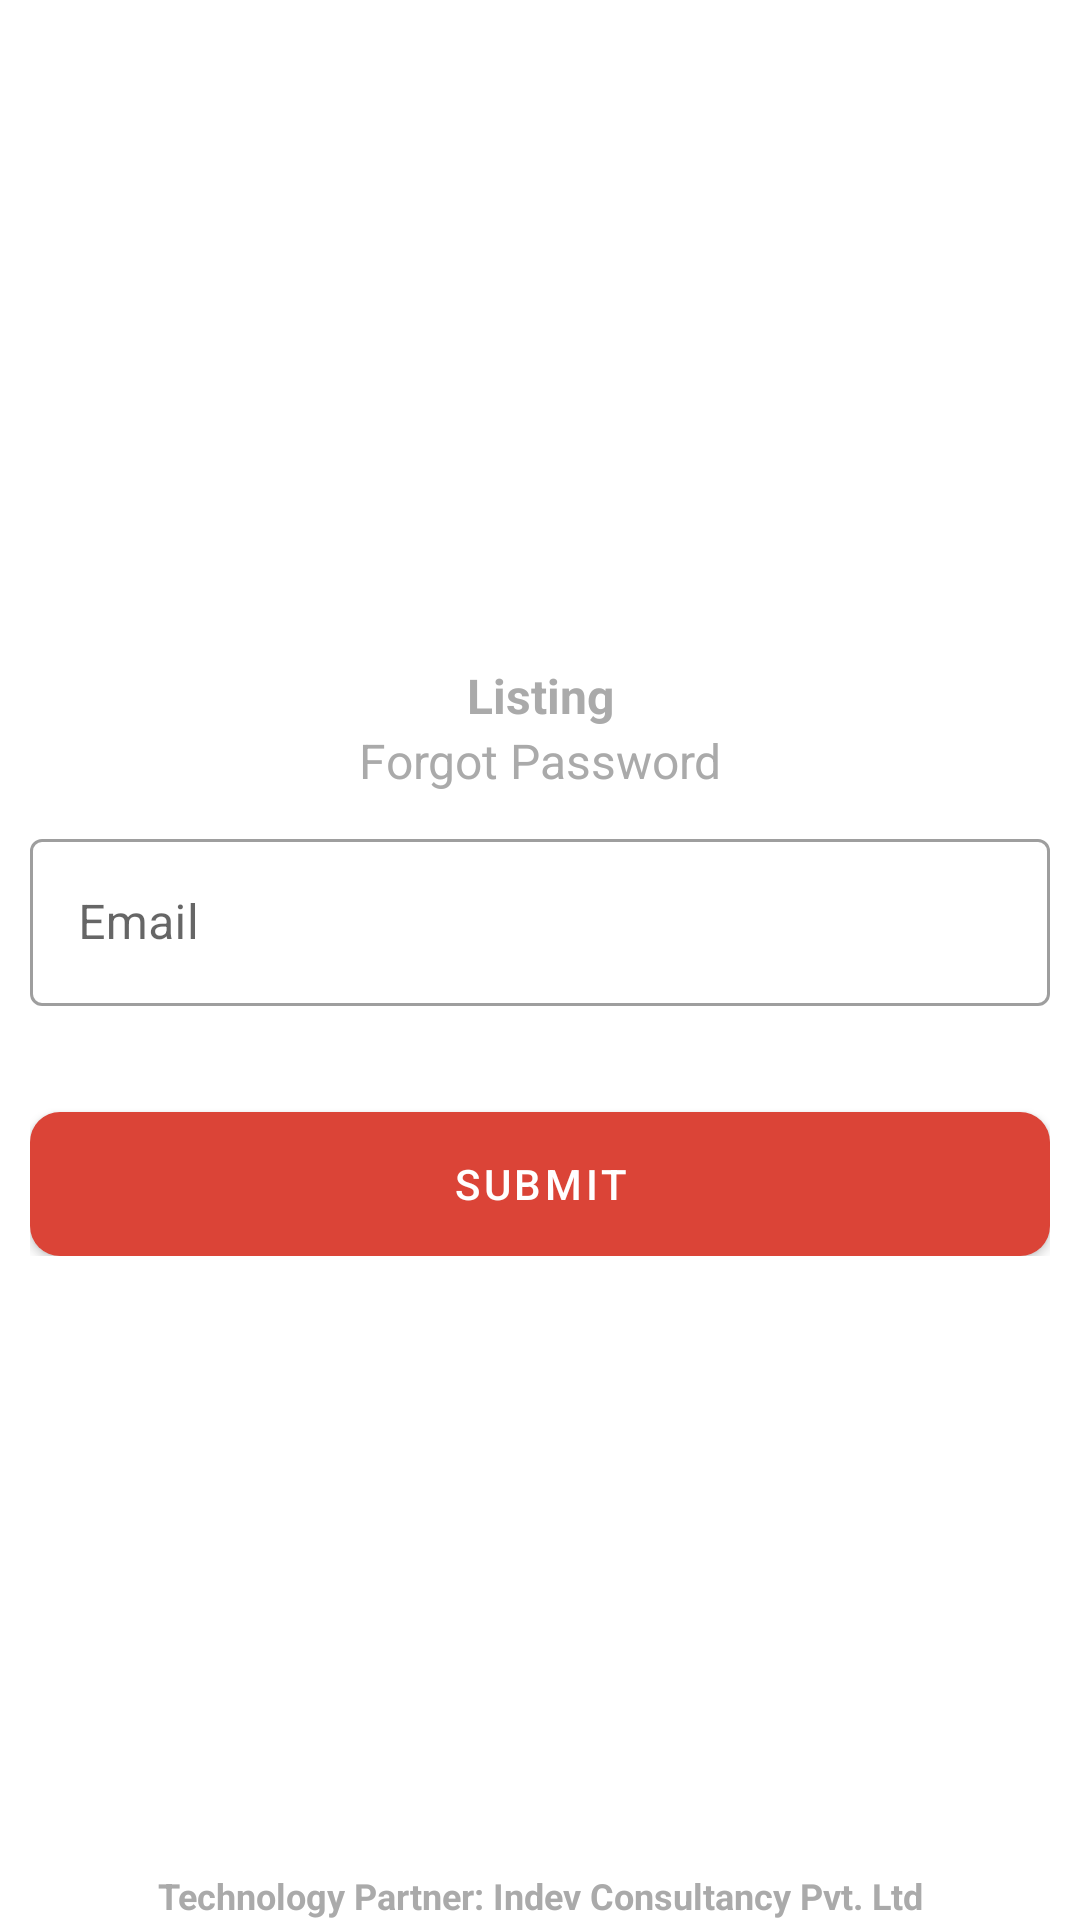

The Android layout XML behind this screen, and the referenced resources:
<!-- AndroidManifest.xml: application theme AppTheme -->
<!-- res/layout/activity_forgot_password.xml -->
<?xml version="1.0" encoding="utf-8"?>
<androidx.constraintlayout.widget.ConstraintLayout xmlns:android="http://schemas.android.com/apk/res/android"
    xmlns:app="http://schemas.android.com/apk/res-auto"
    xmlns:tools="http://schemas.android.com/tools"
    android:layout_width="match_parent"
    android:layout_height="match_parent"
    android:focusable="true"
    android:focusableInTouchMode="true"
    tools:context=".forgot_password.ForgotPassword">

    <ScrollView
        android:layout_width="match_parent"
        android:layout_height="match_parent"
        android:scrollbars="none">

        <androidx.constraintlayout.widget.ConstraintLayout
            android:layout_width="match_parent"
            android:layout_height="wrap_content"
            android:layout_gravity="center"
            android:layout_margin="@dimen/margin10">

            <com.google.android.material.textview.MaterialTextView
                android:id="@+id/tv_bi_survey_app"
                android:layout_width="match_parent"
                android:layout_height="wrap_content"
                android:gravity="center"
                android:text="Listing"
                android:textColor="@android:color/darker_gray"
                android:textSize="@dimen/text_16"
                android:textStyle="bold"
                app:layout_constraintLeft_toLeftOf="parent"
                app:layout_constraintRight_toRightOf="parent"
                app:layout_constraintTop_toTopOf="parent" />

            <com.google.android.material.textview.MaterialTextView
                android:id="@+id/tv_forgot_password"
                android:layout_width="match_parent"
                android:layout_height="wrap_content"
                android:gravity="center"
                android:text="@string/forgot_password"
                android:textColor="@android:color/darker_gray"
                android:textSize="@dimen/text_16"
                app:layout_constraintLeft_toLeftOf="parent"
                app:layout_constraintRight_toRightOf="parent"
                app:layout_constraintTop_toBottomOf="@+id/tv_bi_survey_app" />

            <com.google.android.material.textfield.TextInputLayout
                android:id="@+id/til_email"
                style="@style/Widget.MaterialComponents.TextInputLayout.OutlinedBox"
                android:layout_width="match_parent"
                android:layout_height="wrap_content"
                android:layout_marginTop="@dimen/margin10"
                app:errorEnabled="true"
                app:layout_constraintLeft_toLeftOf="parent"
                app:layout_constraintRight_toRightOf="parent"
                app:layout_constraintTop_toBottomOf="@+id/tv_forgot_password">

                <com.google.android.material.textfield.TextInputEditText
                    android:id="@+id/et_email"
                    android:layout_width="match_parent"
                    android:layout_height="wrap_content"
                    android:drawableStart="@drawable/ic_person"
                    android:drawablePadding="@dimen/margin5"
                    android:hint="@string/email" />
            </com.google.android.material.textfield.TextInputLayout>

            <com.google.android.material.button.MaterialButton
                android:id="@+id/btn_submit"
                android:layout_width="match_parent"
                android:layout_height="wrap_content"
                android:layout_marginTop="@dimen/margin15"
                android:background="@drawable/stop_btn_background"
                android:text="@string/submit"
                android:textColor="@color/color_white"
                app:layout_constraintLeft_toLeftOf="parent"
                app:layout_constraintRight_toRightOf="parent"
                app:layout_constraintTop_toBottomOf="@+id/til_email" />

            <LinearLayout
                android:layout_width="match_parent"
                android:layout_height="@dimen/margin60"
                android:layout_marginTop="@dimen/margin25"
                android:background="@drawable/notice_board"
                android:gravity="center"
                android:visibility="gone"
                android:orientation="vertical"
                app:layout_constraintLeft_toLeftOf="parent"
                app:layout_constraintRight_toRightOf="parent"
                app:layout_constraintTop_toBottomOf="@+id/btn_submit">

                <TextView
                    android:layout_width="wrap_content"
                    android:layout_height="wrap_content"
                    android:text="@string/new_password_will_be_send_to_the_email_id"
                    android:textColor="@color/color_black" />
            </LinearLayout>

        </androidx.constraintlayout.widget.ConstraintLayout>

    </ScrollView>

    <TextView
        android:layout_width="match_parent"
        android:layout_height="wrap_content"
        android:gravity="center"
        android:text="@string/technology_partner_indev_consultancy_pvt_ltd"
        android:textColor="@android:color/darker_gray"
        android:textSize="@dimen/text_12"
        android:textStyle="bold"
        app:layout_constraintBottom_toBottomOf="parent"
        app:layout_constraintLeft_toLeftOf="parent"
        app:layout_constraintRight_toRightOf="parent" />

</androidx.constraintlayout.widget.ConstraintLayout>
<!-- resources referenced by this layout -->
<resources>
  <color name="color_black">#000000</color>
  <color name="color_white">#FFFFFF</color>
  <dimen name="margin10">10dp</dimen>
  <dimen name="margin15">15dp</dimen>
  <dimen name="margin25">25dp</dimen>
  <dimen name="margin5">5dp</dimen>
  <dimen name="margin60">60dp</dimen>
  <dimen name="text_12">12sp</dimen>
  <dimen name="text_16">16sp</dimen>
  <!-- drawable stop_btn_background (drawable) -->
  <?xml version="1.0" encoding="utf-8"?>
  <shape xmlns:android="http://schemas.android.com/apk/res/android"
      android:shape="rectangle"
      >
      <corners android:radius="10dp"/>
      <solid android:color="@color/color_red_google"/>
  
  </shape>
  <string name="email">Email</string>
  <string name="forgot_password">Forgot Password</string>
  <string name="new_password_will_be_send_to_the_email_id">New Password will be send to the email ID</string>
  <string name="submit">Submit</string>
  <string name="technology_partner_indev_consultancy_pvt_ltd">Technology Partner: Indev Consultancy Pvt. Ltd</string>
  <style name="AppTheme" parent="Theme.MaterialComponents.Light.DarkActionBar">
          
          <item name="colorPrimary">@color/colorPrimary</item>
          <item name="colorPrimaryDark">@color/colorPrimaryDark</item>
          <item name="colorAccent">@color/colorAccent</item>
      </style>
  <color name="color_red_google">#DB4437</color>
  <color name="colorPrimary">#DB4437</color>
  <color name="colorPrimaryDark">#bf2726</color>
  <color name="colorAccent">#bf2726</color>
</resources>
